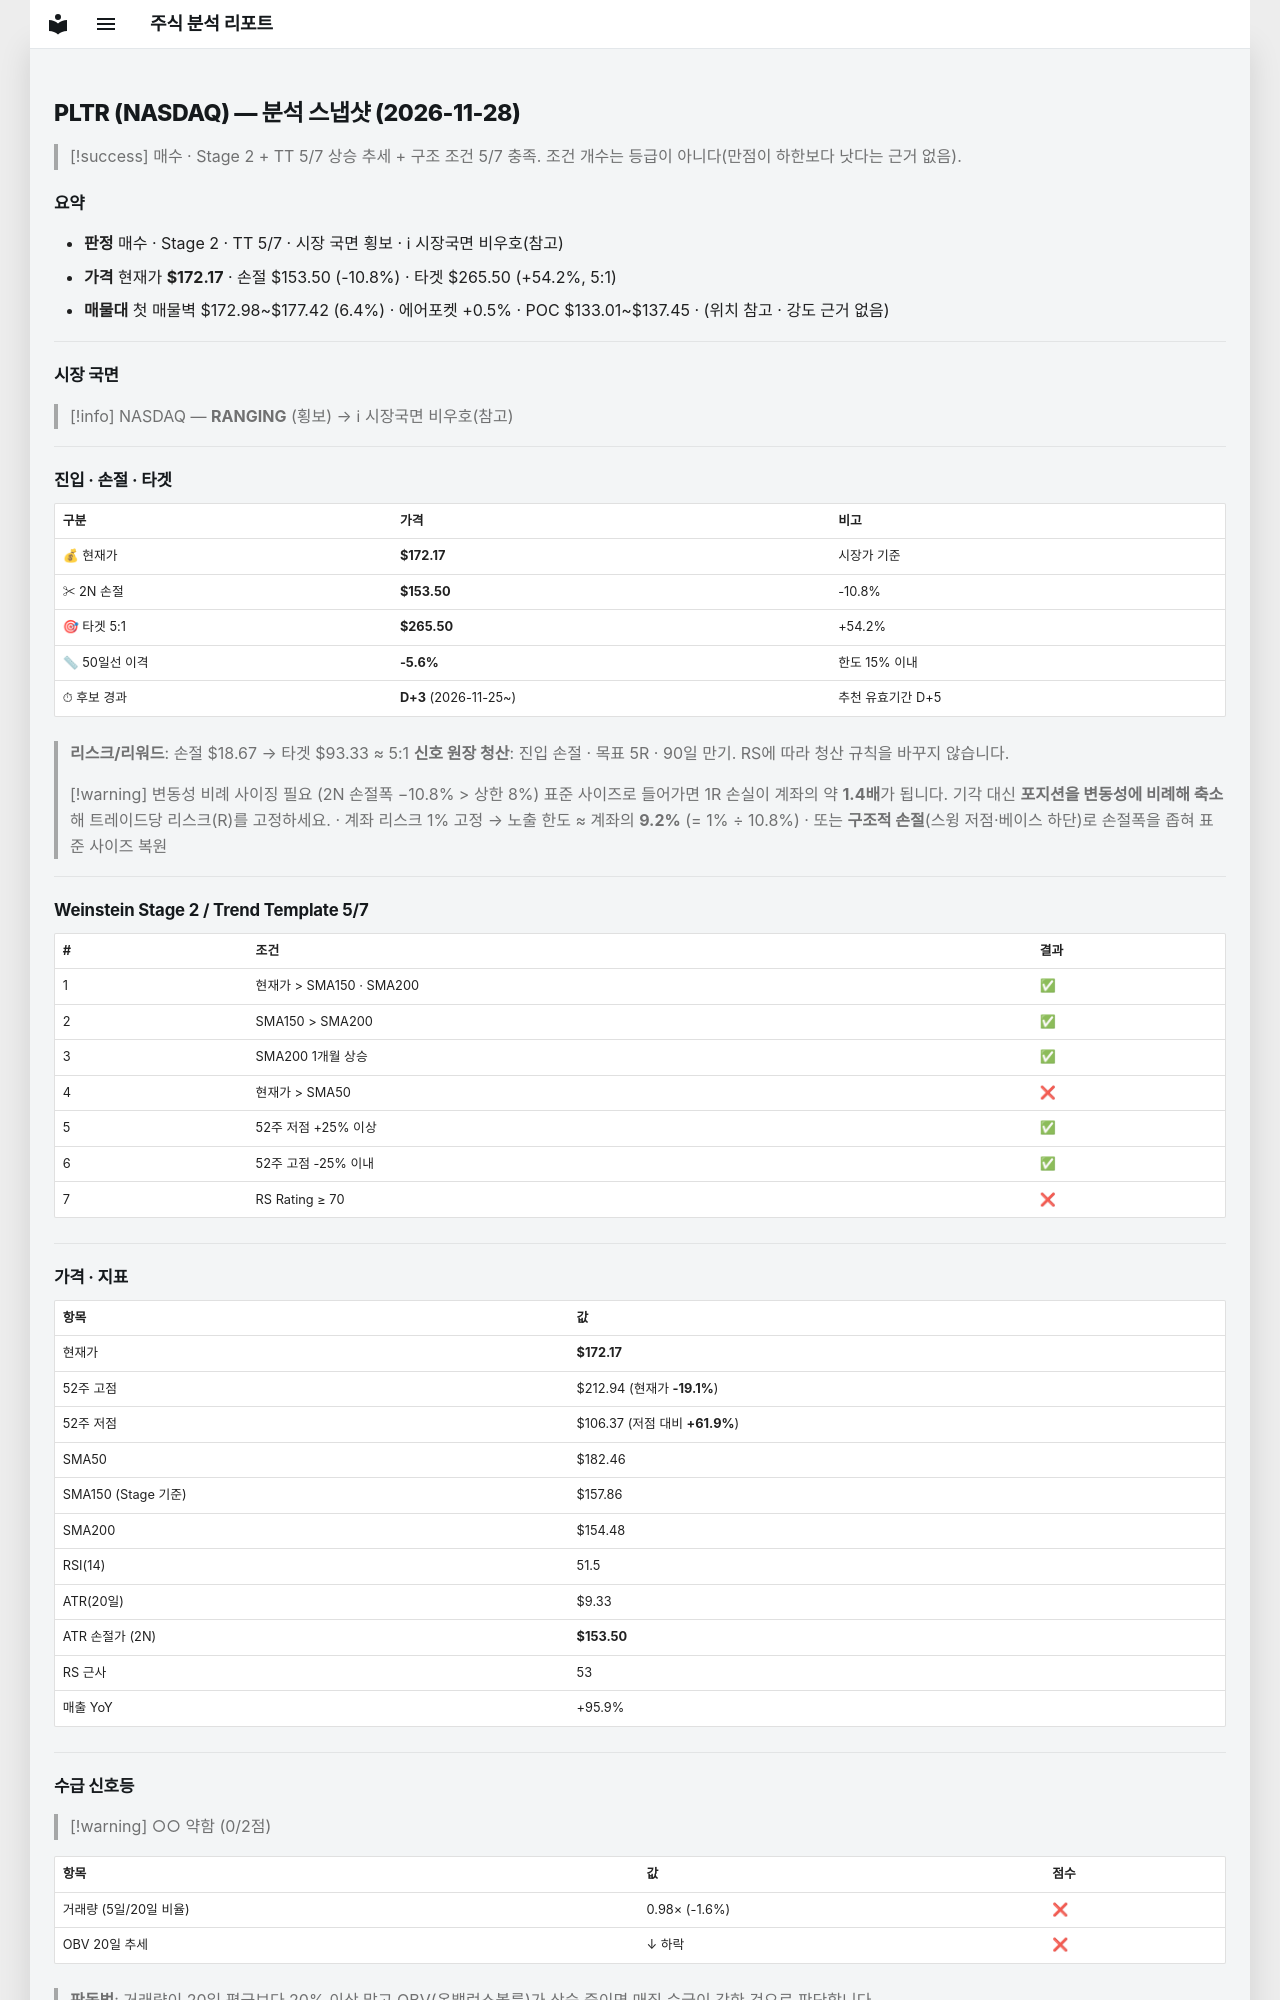

repository: soloandco/stock-reports · page: snapshots/PLTR-2026-11-28/index.html · generator: mkdocs

---
type: analysis-snapshot
title: PLTR 분석 스냅샷
ticker: PLTR
market: NASDAQ
created: 2026-11-28
updated: 2026-11-28
bar-date: 2026-11-27
verdict: 매수관찰
real-rr: 0.87
sma50-gap-pct: -5.6
candidate-days: 3
candidate-since: 2026-11-25
weekly-position: 저항대재진입
weekly-overhead-price: 188.37
weekly-overhead-pct: 9.4
stage: 2
trend-template-score: 5
tt-max: 7
ma-set: sma-50-150-200
price: 172.1699981689453
stop-price: 153.5041077272297
market-regime: RANGING
supply-demand-score: 0/2
supply-demand-label: 약함
status: tracking
tags:
  - stock-agent
  - watchlist
  - PLTR
  - analysis
related:
  - "[[analysis-template]]"
---

# PLTR (NASDAQ) — 분석 스냅샷 (2026-11-28)

> [!success] 매수 · Stage 2 + TT 5/7
> 상승 추세 + 구조 조건 5/7 충족. 조건 개수는 등급이 아니다(만점이 하한보다 낫다는 근거 없음).

## 요약

- **판정** 매수 · Stage 2 · TT 5/7 · 시장 국면 횡보 · ℹ 시장국면 비우호(참고)
- **가격** 현재가 **$172.17** · 손절 $153.50 (-10.8%) · 타겟 $265.50 (+54.2%, 5:1)
- **매물대** 첫 매물벽 $172.98~$177.42 (6.4%) · 에어포켓 +0.5% · POC $133.01~$137.45 · (위치 참고 · 강도 근거 없음)

---

## 시장 국면

> [!info] NASDAQ — **RANGING** (횡보) → ℹ 시장국면 비우호(참고)

---

## 진입 · 손절 · 타겟

| 구분 | 가격 | 비고 |
|------|------|------|
| 💰 현재가 | **$172.17** | 시장가 기준 |
| ✂ 2N 손절 | **$153.50** | -10.8% |
| 🎯 타겟 5:1 | **$265.50** | +54.2% |
| 📏 50일선 이격 | **-5.6%** | 한도 15% 이내 |
| ⏱ 후보 경과 | **D+3** (2026-11-25~) | 추천 유효기간 D+5 |

> **리스크/리워드**: 손절 $18.67 → 타겟 $93.33 ≈ 5:1
> **신호 원장 청산**: 진입 손절 · 목표 5R · 90일 만기. RS에 따라 청산 규칙을 바꾸지 않습니다.

> [!warning] 변동성 비례 사이징 필요 (2N 손절폭 −10.8% > 상한 8%)
> 표준 사이즈로 들어가면 1R 손실이 계좌의 약 **1.4배**가 됩니다. 기각 대신 **포지션을 변동성에 비례해 축소**해 트레이드당 리스크(R)를 고정하세요.
> · 계좌 리스크 1% 고정 → 노출 한도 ≈ 계좌의 **9.2%** (= 1% ÷ 10.8%)
> · 또는 **구조적 손절**(스윙 저점·베이스 하단)로 손절폭을 좁혀 표준 사이즈 복원

---

## Weinstein Stage 2 / Trend Template 5/7

| # | 조건 | 결과 |
|---|------|------|
| 1 | 현재가 > SMA150 · SMA200 | ✅ |
| 2 | SMA150 > SMA200 | ✅ |
| 3 | SMA200 1개월 상승 | ✅ |
| 4 | 현재가 > SMA50 | ❌ |
| 5 | 52주 저점 +25% 이상 | ✅ |
| 6 | 52주 고점 -25% 이내 | ✅ |
| 7 | RS Rating ≥ 70 | ❌ |

---

## 가격 · 지표

| 항목 | 값 |
|------|---|
| 현재가 | **$172.17** |
| 52주 고점 | $212.94 (현재가 **-19.1%**) |
| 52주 저점 | $106.37 (저점 대비 **+61.9%**) |
| SMA50 | $182.46 |
| SMA150 (Stage 기준) | $157.86 |
| SMA200 | $154.48 |
| RSI(14) | 51.5 |
| ATR(20일) | $9.33 |
| ATR 손절가 (2N) | **$153.50** |
| RS 근사 | 53 |
| 매출 YoY | +95.9% |

---
## 수급 신호등

> [!warning] ○○ 약함 (0/2점)

| 항목 | 값 | 점수 |
|------|------|------|
| 거래량 (5일/20일 비율) | 0.98× (-1.6%) | ❌ |
| OBV 20일 추세 | ↓ 하락 | ❌ |

> **판독법**: 거래량이 20일 평균보다 20% 이상 많고 OBV(온밸런스볼륨)가 상승 중이면 매집 수급이 강한 것으로 판단합니다.

---
